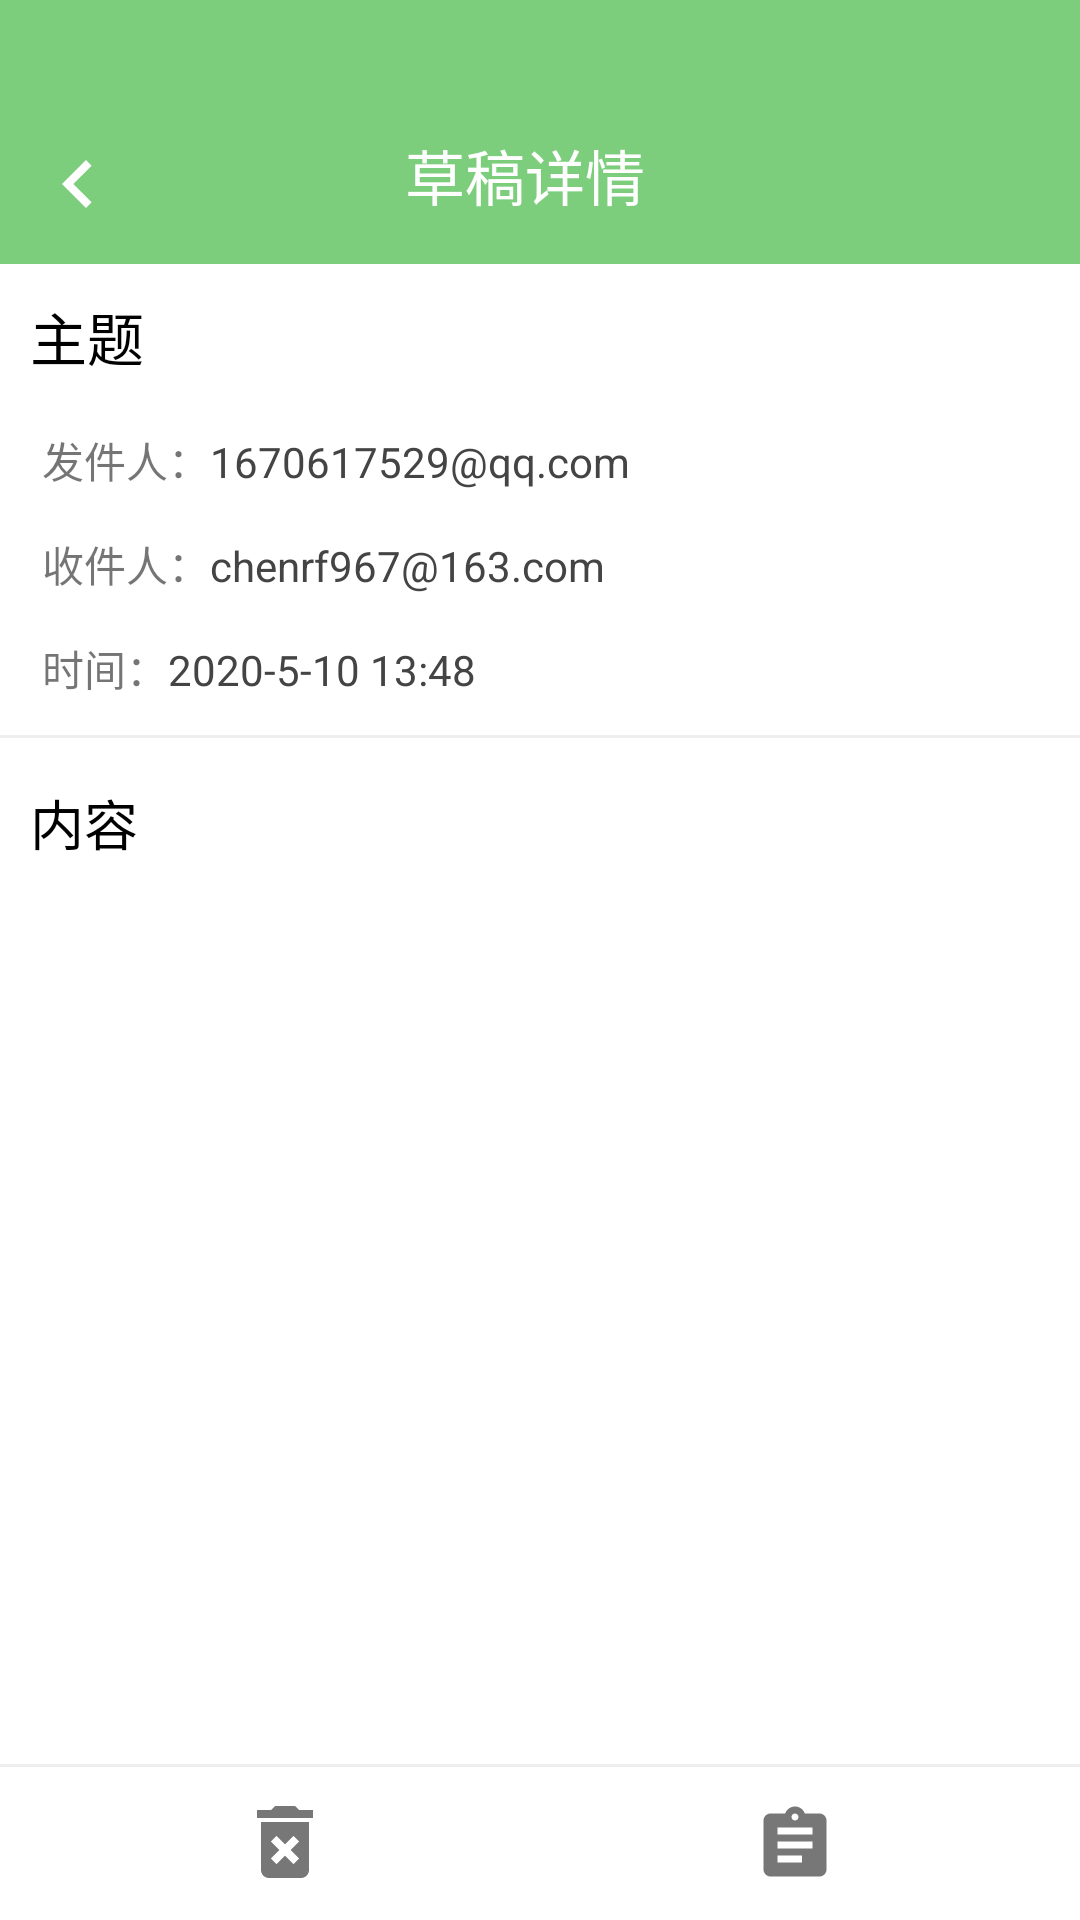

The Android layout XML behind this screen, and the referenced resources:
<!-- AndroidManifest.xml: activity theme MyTheme -->
<!-- res/layout/draft_item_detail.xml -->
<?xml version="1.0" encoding="utf-8"?>
<androidx.coordinatorlayout.widget.CoordinatorLayout xmlns:android="http://schemas.android.com/apk/res/android"
    xmlns:app="http://schemas.android.com/apk/res-auto"
    android:layout_width="match_parent"
    android:layout_height="match_parent">

    <RelativeLayout
        android:layout_width="match_parent"
        android:layout_height="88dp"
        android:background="@color/green">

        <ImageView
            android:id="@+id/iv_return_draft_detail"
            android:layout_width="wrap_content"
            android:layout_height="wrap_content"
            android:layout_alignParentBottom="true"
            android:padding="10dp"
            android:src="@drawable/ic_keyboard_arrow_left_white_32dp" />

        <TextView
            android:layout_width="wrap_content"
            android:layout_height="wrap_content"
            android:layout_alignParentBottom="true"
            android:layout_centerHorizontal="true"
            android:padding="15dp"
            android:text="草稿详情  "
            android:textColor="#FFFFFF"
            android:textSize="20sp" />

    </RelativeLayout>

    <LinearLayout
        android:layout_width="match_parent"
        android:layout_height="match_parent"
        android:layout_marginTop="88dp"
        android:orientation="vertical">

        <TextView
            android:id="@+id/tv_subject_draft_detail"
            android:layout_width="wrap_content"
            android:layout_height="wrap_content"
            android:padding="10dp"
            android:text="主题"
            android:textColor="#000"
            android:textSize="19sp" />

        <LinearLayout
            android:layout_width="match_parent"
            android:layout_height="wrap_content"
            android:padding="7dp"
            android:layout_marginStart="7dp">

            <TextView
                android:layout_width="wrap_content"
                android:layout_height="wrap_content"
                android:text="发件人：" />

            <TextView
                android:id="@+id/tv_sender_draft_detail"
                android:layout_width="wrap_content"
                android:layout_height="wrap_content"
                android:textColor="#444"
                android:text="1670617529@qq.com" />

        </LinearLayout>

        <LinearLayout
            android:layout_width="match_parent"
            android:layout_height="wrap_content"
            android:padding="7dp"
            android:layout_marginStart="7dp">

            <TextView
                android:layout_width="wrap_content"
                android:layout_height="wrap_content"
                android:text="收件人：" />

            <TextView
                android:id="@+id/tv_recipient_draft_detail"
                android:layout_width="wrap_content"
                android:layout_height="wrap_content"
                android:textColor="#444"
                android:text="chenrf967@163.com" />

        </LinearLayout>

        <LinearLayout
            android:layout_width="match_parent"
            android:layout_height="wrap_content"
            android:padding="7dp"
            android:layout_marginStart="7dp">

            <TextView
                android:layout_width="wrap_content"
                android:layout_height="wrap_content"
                android:text="时间：" />

            <TextView
                android:id="@+id/tv_date_draft_detail"
                android:layout_width="wrap_content"
                android:layout_height="wrap_content"
                android:textColor="#444"
                android:text="2020-5-10 13:48" />

        </LinearLayout>

        <View
            android:layout_width="match_parent"
            android:layout_height="1dp"
            android:background="#eee"
            android:layout_marginTop="5dp"/>

        <TextView
            android:id="@+id/tv_content_draft_detail"
            android:layout_width="wrap_content"
            android:layout_height="wrap_content"
            android:padding="10dp"
            android:layout_marginTop="5dp"
            android:text="内容"
            android:textColor="#000"
            android:textSize="18sp" />

        <RelativeLayout
            android:layout_width="match_parent"
            android:layout_height="match_parent">

            <View
                android:layout_width="match_parent"
                android:layout_height="1dp"
                android:background="#eee"
                android:layout_alignTop="@+id/ll_delete_write_email_box"/>

            <LinearLayout
                android:id="@+id/ll_delete_write_email_box"
                android:layout_width="match_parent"
                android:layout_height="wrap_content"
                android:layout_alignParentBottom="true"
                android:padding="10dp">

                <ImageView
                    android:id="@+id/iv_delete_draft_detail"
                    android:layout_width="0dp"
                    android:layout_height="wrap_content"
                    android:layout_weight="1"
                    android:src="@drawable/ic_delete_forever_black_32dp" />

                <ImageView
                    android:id="@+id/iv_write_email_draft_detail"
                    android:layout_width="0dp"
                    android:layout_height="wrap_content"
                    android:layout_weight="1"
                    android:layout_marginTop="3dp"
                    android:src="@drawable/ic_assignment_black_28dp" />

            </LinearLayout>

        </RelativeLayout>

    </LinearLayout>

</androidx.coordinatorlayout.widget.CoordinatorLayout>
<!-- resources referenced by this layout -->
<resources>
  <color name="green">#7CCD7C</color>
  <!-- drawable ic_assignment_black_28dp (drawable) -->
  <vector android:height="28dp" android:tint="#777777"
      android:viewportHeight="24.0" android:viewportWidth="24.0"
      android:width="28dp" xmlns:android="http://schemas.android.com/apk/res/android">
      <path android:fillColor="#FF000000" android:pathData="M19,3h-4.18C14.4,1.84 13.3,1 12,1c-1.3,0 -2.4,0.84 -2.82,2L5,3c-1.1,0 -2,0.9 -2,2v14c0,1.1 0.9,2 2,2h14c1.1,0 2,-0.9 2,-2L21,5c0,-1.1 -0.9,-2 -2,-2zM12,3c0.55,0 1,0.45 1,1s-0.45,1 -1,1 -1,-0.45 -1,-1 0.45,-1 1,-1zM14,17L7,17v-2h7v2zM17,13L7,13v-2h10v2zM17,9L7,9L7,7h10v2z"/>
  </vector>
  <!-- drawable ic_delete_forever_black_32dp (drawable) -->
  <vector android:height="32dp" android:tint="#777777"
      android:viewportHeight="24.0" android:viewportWidth="24.0"
      android:width="32dp" xmlns:android="http://schemas.android.com/apk/res/android">
      <path android:fillColor="#FF000000" android:pathData="M6,19c0,1.1 0.9,2 2,2h8c1.1,0 2,-0.9 2,-2L18,7L6,7v12zM8.46,11.88l1.41,-1.41L12,12.59l2.12,-2.12 1.41,1.41L13.41,14l2.12,2.12 -1.41,1.41L12,15.41l-2.12,2.12 -1.41,-1.41L10.59,14l-2.13,-2.12zM15.5,4l-1,-1h-5l-1,1L5,4v2h14L19,4z"/>
  </vector>
  <!-- drawable ic_keyboard_arrow_left_white_32dp (drawable) -->
  <vector android:height="32dp" android:tint="#FFFFFF"
      android:viewportHeight="24.0" android:viewportWidth="24.0"
      android:width="32dp" xmlns:android="http://schemas.android.com/apk/res/android">
      <path android:fillColor="#FF000000" android:pathData="M15.41,16.09l-4.58,-4.59 4.58,-4.59L14,5.5l-6,6 6,6z"/>
  </vector>
  <style name="MyTheme" parent="AppTheme">
  
          <item name="android:statusBarColor">@android:color/transparent</item>
          <item name="android:windowTranslucentNavigation">true</item>
          <item name="android:windowTranslucentStatus">false</item>
      </style>
</resources>
